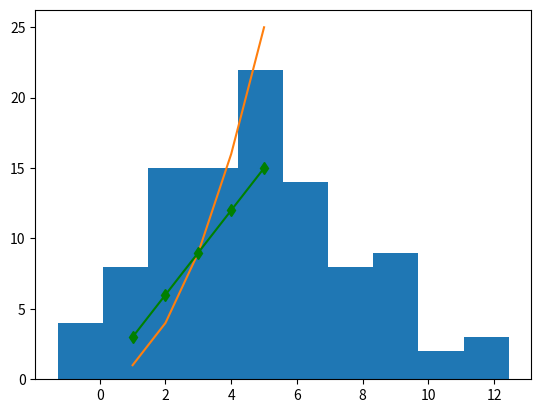
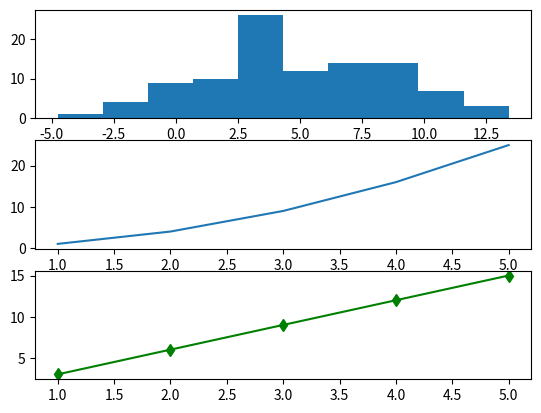
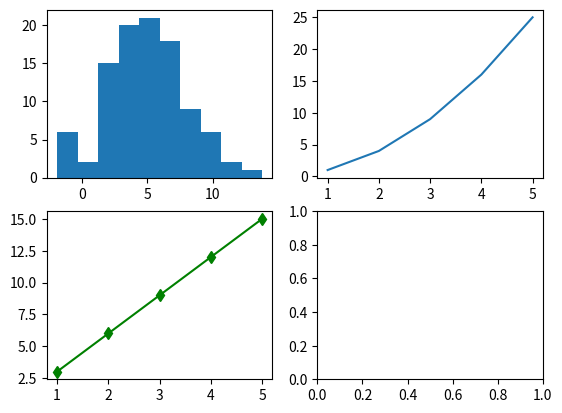
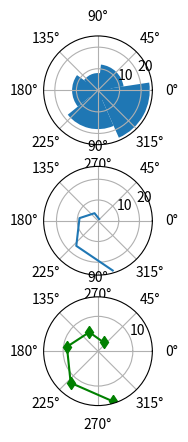

These figures' Python source, in order:
'''
pylab is a convenience module that bulk imports matplotlib.pyplot (for plotting) and numpy (for mathematics and working with arrays)
in a single name space. Although many examples use pylab, it is no longer recommended.
# import pylab as plt
'''
import numpy as np
import matplotlib.pyplot as plt

def test_histogram(ax):
    # make an array of random numbers with a gaussian reverse_distribution with
    # mean = 5.0
    # rms = 3.0
    # number of points = 1000
    data = np.random.normal(5.0, 3.0, 100)
    # make a histogram of the data array
    ax.hist(data)
    print (data)

def test_lineplot(ax):
    # Make an array of x values
    x = [1, 2, 3, 4, 5]
    # Make an array of y values for each x value
    y = [1, 4, 9, 16, 25]
    # use plots_subplots to plot x and y
    ax.plot(x, y)

def test_scatterplot(ax):
    # Make an array of x values
    x = [1, 2, 3, 4, 5]
    # Make an array of y values for each x value
    y = [3, 6, 9, 12, 15]
    # use plots_subplots to plot x and y as
    #   red circles (ro),
    #   red triangles (r^), green inverse triangles (rv), blue left triangles (r<)
    #   magenta pentagons (mp),
    #   white squares (ws)
    #   yellow diamonds (rd)
    #   purple stars (p*)
    #   red lines (r-), red diamonds and lines (rd-)
    ax.plot(x, y, 'gd-')

f,ax = plt.subplots()      # overlay
test_histogram(ax)
test_lineplot(ax)
test_scatterplot(ax)
plt.show()

f,ax = plt.subplots(3)      # 3 rows, 1 col
test_histogram(ax[0])
test_lineplot(ax[1])
test_scatterplot(ax[2])
plt.show()

f,ax = plt.subplots(2,2)    # 2 row, 2 cols
test_histogram(ax[0][0])
test_lineplot(ax[0][1])
test_scatterplot(ax[1][0])
plt.show()

f,ax = plt.subplots(3, subplot_kw=dict(projection='polar'))      # 3 rows, 1 col, polar coordinates
test_histogram(ax[0])
test_lineplot(ax[1])
test_scatterplot(ax[2])
plt.show()
